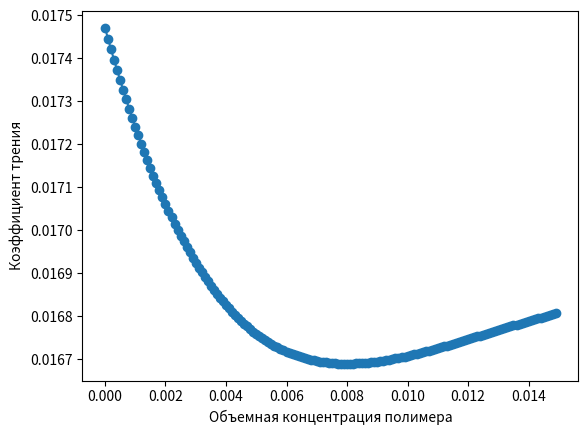

Write Python code to recreate this figure.
from matplotlib import pyplot as plt
import numpy
from numpy import log10, sqrt, power

from decimal import *
getcontext().prec = 50

# коэффициент при смешивании нефти и полимера
coeffMixture = Decimal(1)

# объемная скорость потока, м^3 / с
Q = Decimal(1.425)

# диаметр трубы, м
d = Decimal(1.067)

# КИНЕМАТИЧЕСКАЯ вязкость нефти, м^2 / с
v_n0 = Decimal(0.0000125)
v_n = v_n0

# КИНЕМАТИЧЕСКАЯ вязкость присадок, м^2 / с
v_p = Decimal(0.0017)

# какой-то епсилон, м
eps = Decimal(0.0001)

# пороговая скорость, м / с
V_por = Decimal(0.05)

# средняя скорость движения жидкости в трубе, м / с
V = Decimal(4.0) * Q / (Decimal(numpy.pi) * d * d)

# число Рейндольса, безразмерное
Re = V * d / v_n

C_LEFT_BOUND = Decimal(0.000)
C_RIGHT_BOUND = Decimal(0.015)
C_STEP = Decimal(0.0001)
CC = C_STEP

LAMBDA_STEP = Decimal(0.001)
LAMBDA_LEFT_BOUND = Decimal(LAMBDA_STEP)
LAMBDA_RIGHT_BOUND = Decimal(1.0)

def left_log(x):
    x = Decimal(x)
    tmp1 = (Decimal(2.8) * V_por) / (V * Decimal(sqrt(x)));
    tmp2 = (Decimal(1000) * CC / Decimal(5.75));
    return Decimal(power(tmp1, tmp2))

def right_log(x):
    return Decimal(2.51) / (Re * Decimal(sqrt(x))) + eps / (Decimal(3.7) * d)

def right_side(x):
    return Decimal(-2.0) * Decimal(log10(left_log(x) * right_log(x)))

def left_side(x):
    return Decimal(1) / Decimal(sqrt(x))

def brute_force_lambda():
    min_diff = 1e10
    min_lambda = -1;
    for i in numpy.arange(LAMBDA_LEFT_BOUND, LAMBDA_RIGHT_BOUND, LAMBDA_STEP):
        cur_diff = abs(left_side(i) - right_side(i))
        if (min_diff > cur_diff):
            min_diff = cur_diff
            min_lambda = i
    return min_lambda

def bin_search_lambda():
    L, R = LAMBDA_STEP, LAMBDA_RIGHT_BOUND
    coeff = right_side(L) - left_side(L)
    coeffR = right_side(R) - left_side(R)
    iterations = 0

    if coeff * coeffR < 0:
    	1
    	#print("using binsearch")
    else:
    	#print("can't use binsearch!!! using brute force")
    	return brute_force_lambda()

    while iterations < 100 and abs(L - R) > 1e-10:
        iterations += 1
        mid = (L + R) / Decimal(2.0);

        if coeff > 0:
            #print('coeff greater')
            if left_side(mid) - right_side(mid) > 0.0:
                R = mid
            else:
                L = mid
        else:
            #print('coeff less')
            if left_side(mid) - right_side(mid) < 0.0:
                R = mid
            else:
                L = mid
    return L

CC_array = []
lambda_array = []

def main():
    global CC, v_n, Re
    for CC in numpy.arange(C_LEFT_BOUND, C_RIGHT_BOUND, C_STEP):
        print(CC)
        v_n = (1 - CC / 100) * v_n + coeffMixture * CC / 100 * v_p
        Re = V * d / v_n
        CC_array.append(CC)
        lambda_array.append(bin_search_lambda())

    print_critical_point()
    plt.plot(CC_array, lambda_array, marker='o', ls='-')
    plt.xlabel('Объемная концентрация полимера')
    plt.ylabel('Коэффициент трения')
    plt.show()

def print_critical_point():
    cidx = numpy.array(lambda_array).argmax()
    print('lambda_critical = {0}'.format(lambda_array[cidx]))
    print('c_critical = {0}'.format(CC_array[cidx]))
    print('Re = {0}'.format(Re))

    for i in range(len(lambda_array)):
        if lambda_array[i] < lambda_array[0]:
            print('first lambda = {0}'.format(lambda_array[0]))
            print('first concentration with lambda less then start_lambda = {0}'.format(CC_array[i]))
            return

    print('there is no lambda less then start_lambda')

main()
